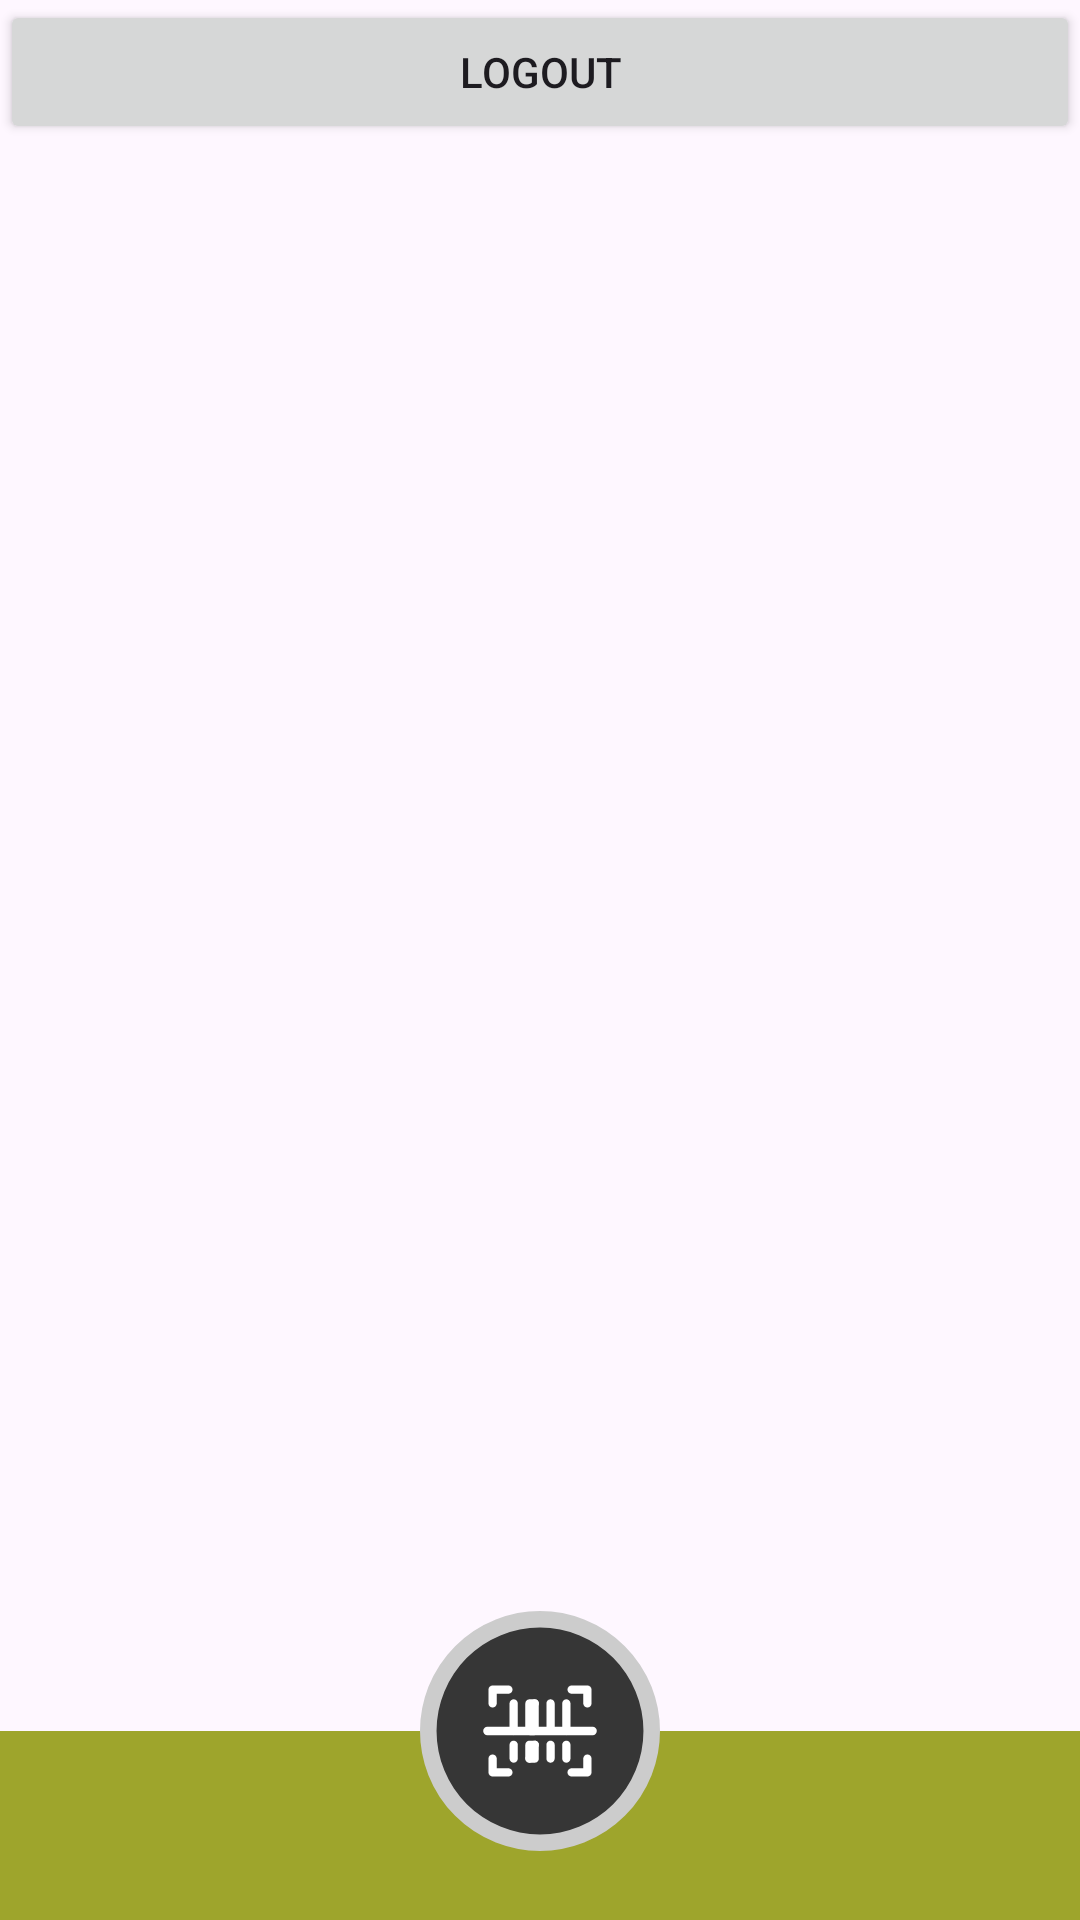

Android layout source for this screen:
<!-- AndroidManifest.xml: application theme Theme.AgriTrack -->
<!-- res/layout/activity_main.xml -->
<?xml version="1.0" encoding="utf-8"?>
<androidx.constraintlayout.widget.ConstraintLayout xmlns:android="http://schemas.android.com/apk/res/android"
    xmlns:app="http://schemas.android.com/apk/res-auto"
    xmlns:tools="http://schemas.android.com/tools"
    android:id="@+id/main"
    android:layout_width="match_parent"
    android:layout_height="match_parent"
    android:background="@color/background"
    tools:context=".MainActivity">

    <Button
        android:id="@+id/btn_logout"
        android:layout_width="match_parent"
        android:layout_height="wrap_content"
        app:layout_constraintTop_toTopOf="parent"
        android:text="logout"/>

    <ImageView
        android:id="@+id/bg_bottom_nav"
        android:layout_width="match_parent"
        android:layout_height="63dp"
        app:layout_constraintBottom_toBottomOf="parent"
        app:layout_constraintEnd_toEndOf="parent"
        app:layout_constraintStart_toStartOf="parent"
        android:background="@color/dark"/>
    
    <ImageView
        android:id="@+id/iv_scan_qr"
        android:layout_width="90dp"
        android:layout_height="80dp"
        android:src="@drawable/menu___scan_qr"
        app:layout_constraintEnd_toEndOf="parent"
        app:layout_constraintStart_toStartOf="parent"
        app:layout_constraintTop_toTopOf="@id/bg_bottom_nav"
        app:layout_constraintBottom_toTopOf="@id/bg_bottom_nav"/>

</androidx.constraintlayout.widget.ConstraintLayout>
<!-- resources referenced by this layout -->
<resources>
  <color name="background">#FFE4E4E4</color>
  <color name="dark">#ff9ea52c</color>
  <!-- drawable menu___scan_qr: vector/xml drawable (drawable, 4189 chars, omitted) -->
  <style name="Theme.AgriTrack" parent="Base.Theme.AgriTrack" />
  <style name="Base.Theme.AgriTrack" parent="Theme.Material3.DayNight.NoActionBar">
          
          
      </style>
</resources>
